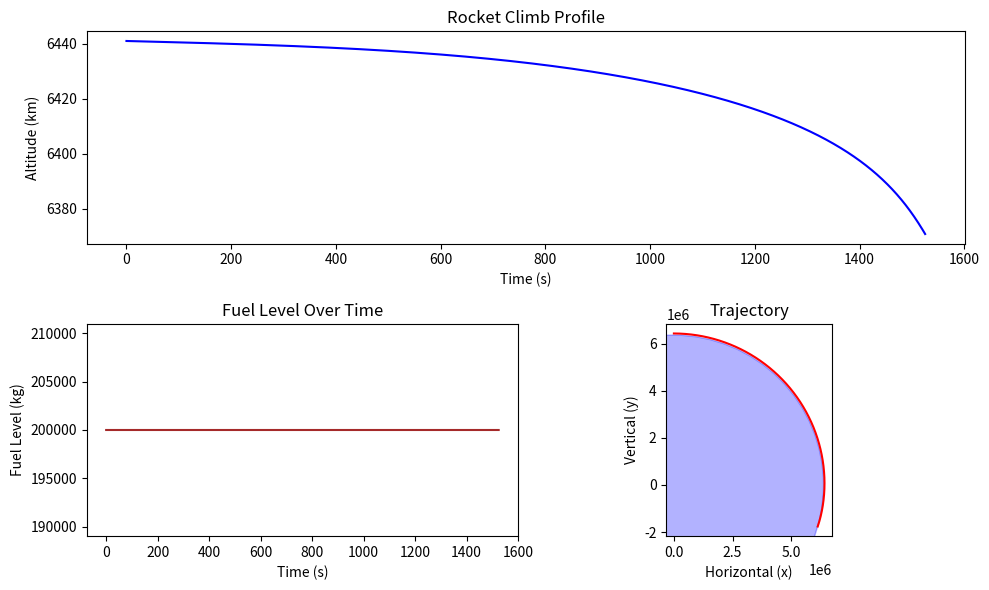

Write the Python code that produced this figure.
import numpy as np
import matplotlib.pyplot as plt

# Define constants
g = 10  # Gravitational acceleration (m/s²)
C_d = 0.5  # Drag coefficient
r_earth = 6371000  # Radius of Earth in meters
rho_0 = 1.225  # Sea level air density in kg/m³
scale_height = 8500  # Scale height for atmosphere in meters
M_e = 6e24 # Earth mass
G = 6.7e-11 # Gravity constant

# Initial conditions
m_0 = 20e3  # Initial mass of the rocket (kg)
m_f = 200e3  # Initial mass of fuel (kg)
m = m_0 + m_f # initial mass
v = np.array([7900, 0])
p = np.array([0, float(r_earth) + 70e3])
r_f = 2000  # Fuel burn rate (kg/s)
v_e = 4000  # Exhaust velocity (m/s)
gimbal_angle = 0 # Gimbal angle for the engine
alpha = 0 # angle of attack. positive counter clockwise from vertical -> +++
engine_active = False

# Time settings
dt = 1  # Time step (s)
t_max = 24000  # Maximum simulation time (s)

# Define air density as a function of altitude
def air_density(r):
    altitude = r - r_earth
    return rho_0 * np.exp(-altitude / scale_height)

# Define drag force
def drag_force(r, v):
    return 0.5 * C_d * air_density(r) * v**2

# 2D Rotation matrix (positive angle is counterclockwise)
def rot_mat(theta):
    return np.array([
        [np.cos(theta), -np.sin(theta)],
        [np.sin(theta), np.cos(theta)]
    ])

# Lists to store simulation data
time = []
positions = []
velocities = []
fuel_levels = []

# Simulation loop
t = 0
while t < t_max:

    # Crash condition
    if np.linalg.norm(p) < r_earth:
        break

    # test gimbal movement
    if t < 50 and t > 45:
        gimbal_angle = 1
    else:
        gimbal_angle = 0

    # Gravitational force
    F_g = (- p * G * M_e * m)/(np.linalg.norm(p)**3)

    # Compute the drag force
    abs_v = np.linalg.norm(v)
    if abs_v != 0:
        normalized_vel = v / abs_v
        F_d = -normalized_vel * drag_force(np.linalg.norm(p), abs_v)
    else:
        F_d = np.array([0, 0])

    # Compute the thrust force
    if m_f > 0 and engine_active:
        F_t = np.array([np.sin(alpha), np.cos(alpha)]) * (r_f * v_e)
        F_t = rot_mat(gimbal_angle) @ F_t
    else:
        F_t = np.array([0, 0])

    # Update velocities
    a = (F_g + F_d + F_t) / m
    v = v + a * dt

    # Update position
    p = p + v * dt

    # Update mass
    if engine_active:
        lost_mass = r_f * dt
        if (m_f - r_f * dt) < 0:
            m_f = 0
        else:
            m_f -= lost_mass

    m = m_0 + m_f

    # Store data
    time.append(t)
    positions.append(p)
    velocities.append(v)
    fuel_levels.append(m_f)

    # Increment time
    t += dt

# Plots
plt.figure(figsize=(10, 6))

# Altitude plot
plt.subplot(2, 2, (1, 2))
plt.plot(time, [(np.linalg.norm(p))/1e3 for p in positions], color='blue')
plt.title('Rocket Climb Profile')
plt.xlabel('Time (s)')
plt.ylabel('Altitude (km)')

# Fuel plot
plt.subplot(2, 2, 3)
plt.plot(time, fuel_levels, color='brown')
plt.title('Fuel Level Over Time')
plt.xlabel('Time (s)')
plt.ylabel('Fuel Level (kg)')

# Trajectory plot
plt.subplot(2, 2, 4)
plt.plot([p[0] for p in positions], [p[1] for p in positions], color='red')
plt.title('Trajectory')
plt.xlabel('Horizontal (x)')
plt.ylabel('Vertical (y)')

# Add Earth as a big blue circle
earth = plt.Circle((0, 0), r_earth, color='blue', alpha=0.3)  # Circle with radius r_earth
plt.gca().add_artist(earth)
plt.gca().set_aspect('equal', adjustable='box')

plt.tight_layout()
plt.show()
